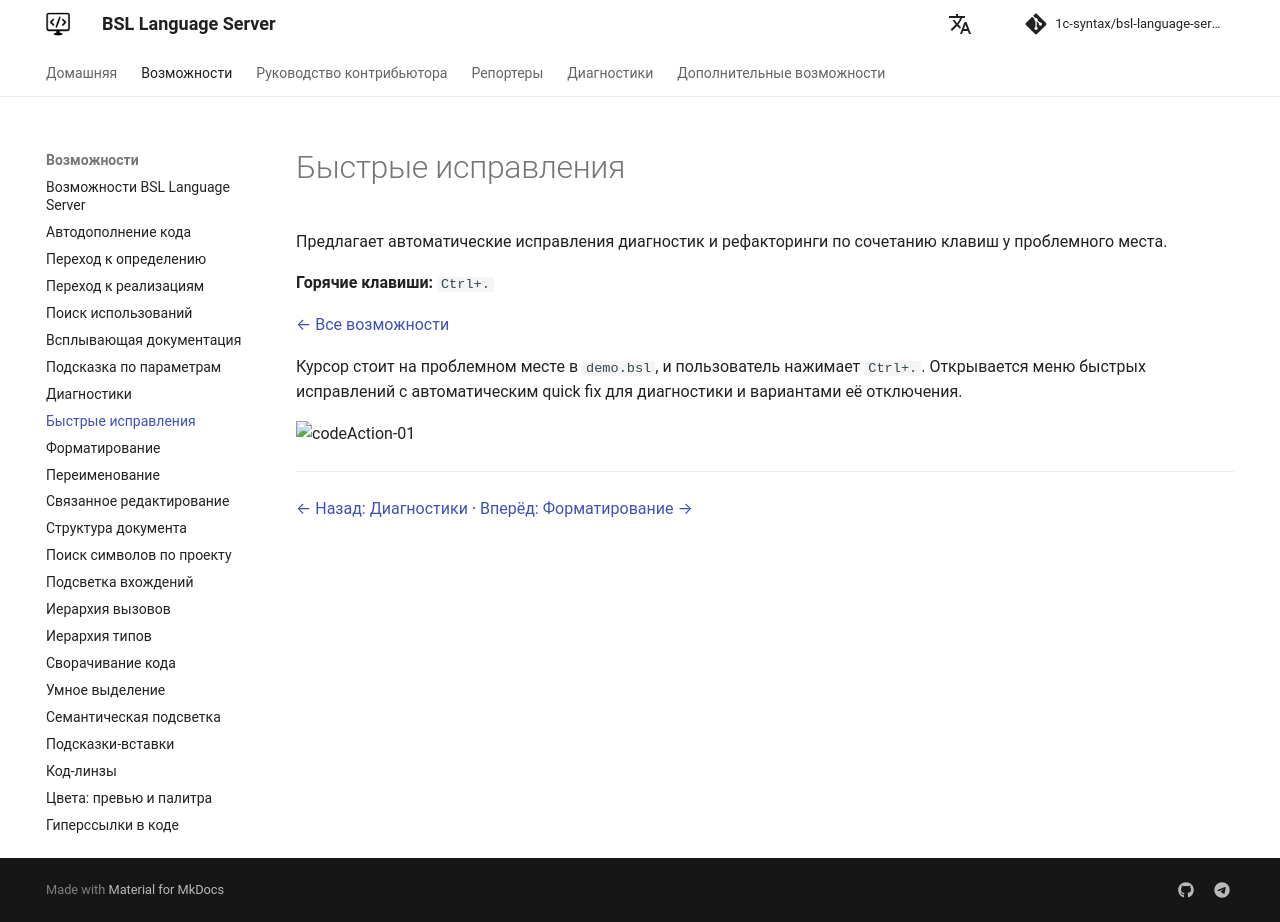

repository: 1c-syntax/bsl-language-server · page: capabilities/codeAction/index.html · generator: mkdocs

# Быстрые исправления

Предлагает автоматические исправления диагностик и рефакторинги по сочетанию клавиш у проблемного места.

**Горячие клавиши:** `Ctrl+.`

[← Все возможности](index.md)

Курсор стоит на проблемном месте в `demo.bsl`, и пользователь нажимает `Ctrl+.`. Открывается меню быстрых исправлений с автоматическим quick fix для диагностики и вариантами её отключения.

![codeAction-01](https://github.com/user-attachments/assets/4db71516-c943-4a82-bdb4-2d2db593b3fb)

---

[← Назад: Диагностики](diagnostics.md)  ·  [Вперёд: Форматирование →](formatting.md)
